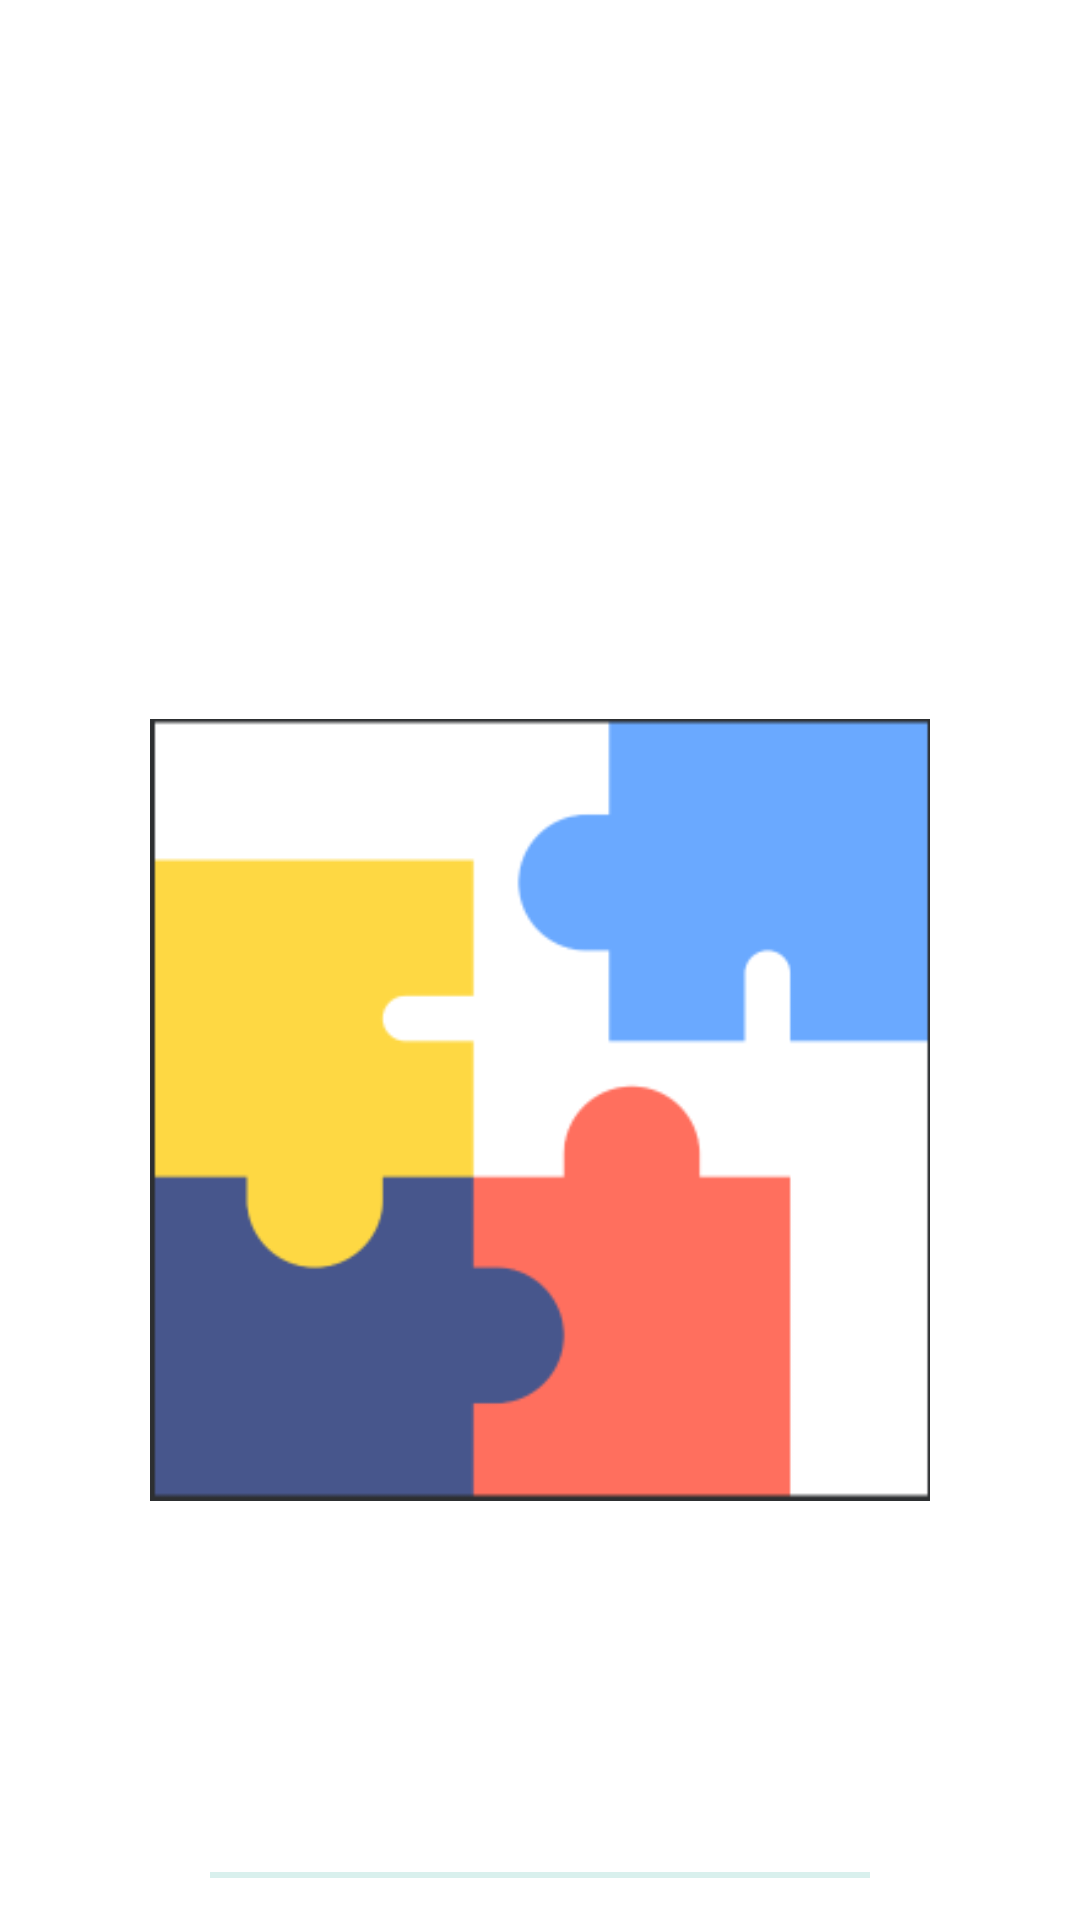

Here is an Android app screen rendered from its layout file. Give the layout XML and the strings, colors and styles it references.
<!-- AndroidManifest.xml: application theme Theme.AppCompat.NoActionBar -->
<!-- res/layout/activity_splash.xml -->
<?xml version="1.0" encoding="utf-8"?>
<LinearLayout xmlns:android="http://schemas.android.com/apk/res/android"

    xmlns:app="http://schemas.android.com/apk/res-auto"

    xmlns:tools="http://schemas.android.com/tools"

    android:layout_width="match_parent"

    android:layout_height="match_parent"

    android:orientation="vertical"

    tools:context=".SplashActivity"
    android:background="@color/white"

    >


    <ImageView

        android:layout_width="match_parent"

        android:layout_height="300dp"

        android:src="@drawable/logo"

        android:scaleType="centerCrop"

        android:padding="50dp"

        android:layout_marginTop="220dp"/>

    <ProgressBar

        android:layout_width="220dp"

        android:layout_height="10dp"

        android:layout_gravity="center_horizontal"

        style="?android:attr/progressBarStyleHorizontal"

        android:max="100"

        android:indeterminate="true"

        android:progress="0"

        android:layout_marginTop="100dp"


        />



</LinearLayout>
<!-- resources referenced by this layout -->
<resources>
  <color name="white">#FFFFFFFF</color>
  <!-- drawable logo: png bitmap (drawable, 4724 bytes) -->
</resources>
